Run: headless pygame with SDL's dummy video driver; simulated clock (each Clock.tick advances the game by its frame time, no real sleeping); random seed 0; keys injected as events and as key.get_pressed() state; mouse plan: one left click at the window centre at the start of phase 2, then a move to the lower-right quarter at the start of phase 3.
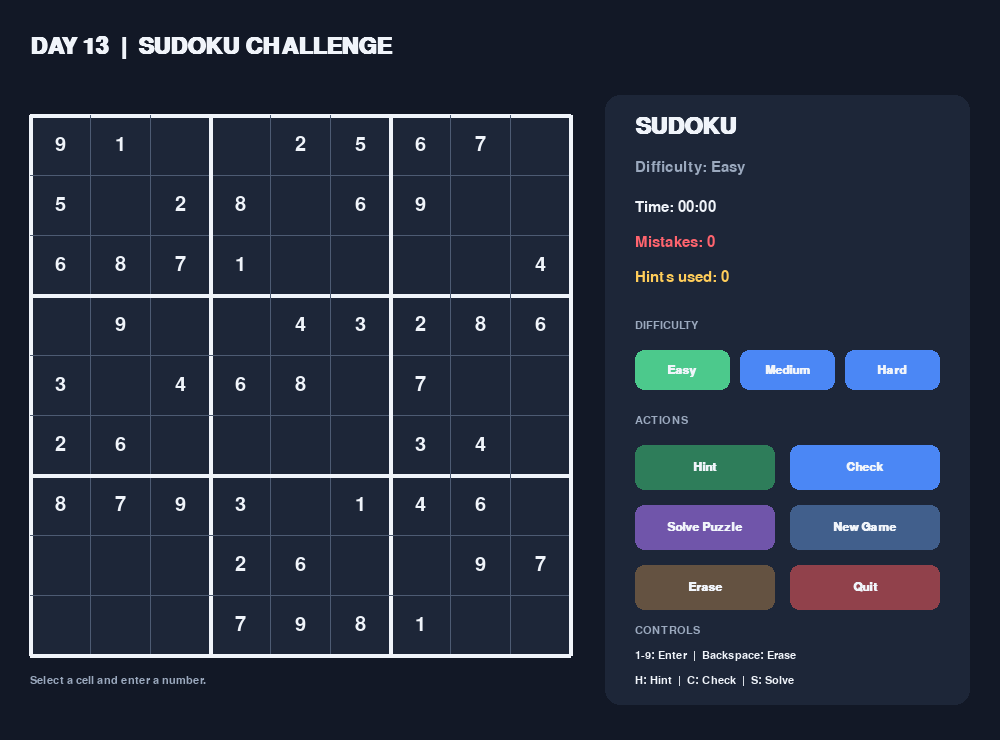
Frame 1 of 4 · flips 1–60 · no input
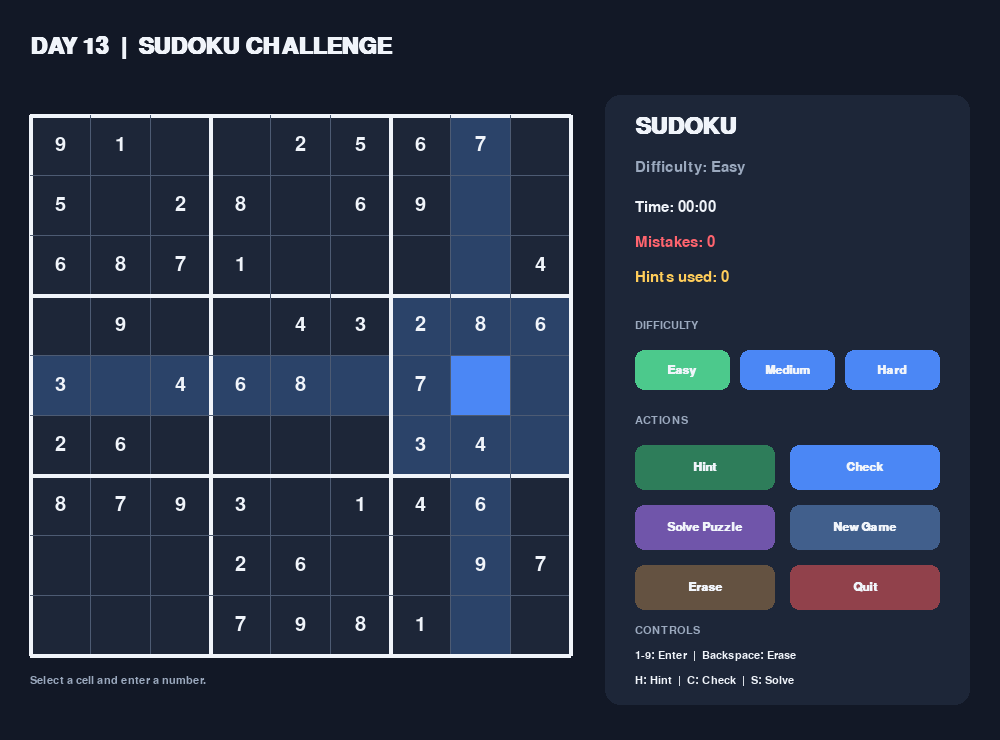
Frame 2 of 4 · flips 61–180 · clicked the window centre · tapped SPACE, RETURN · held RIGHT (→), D
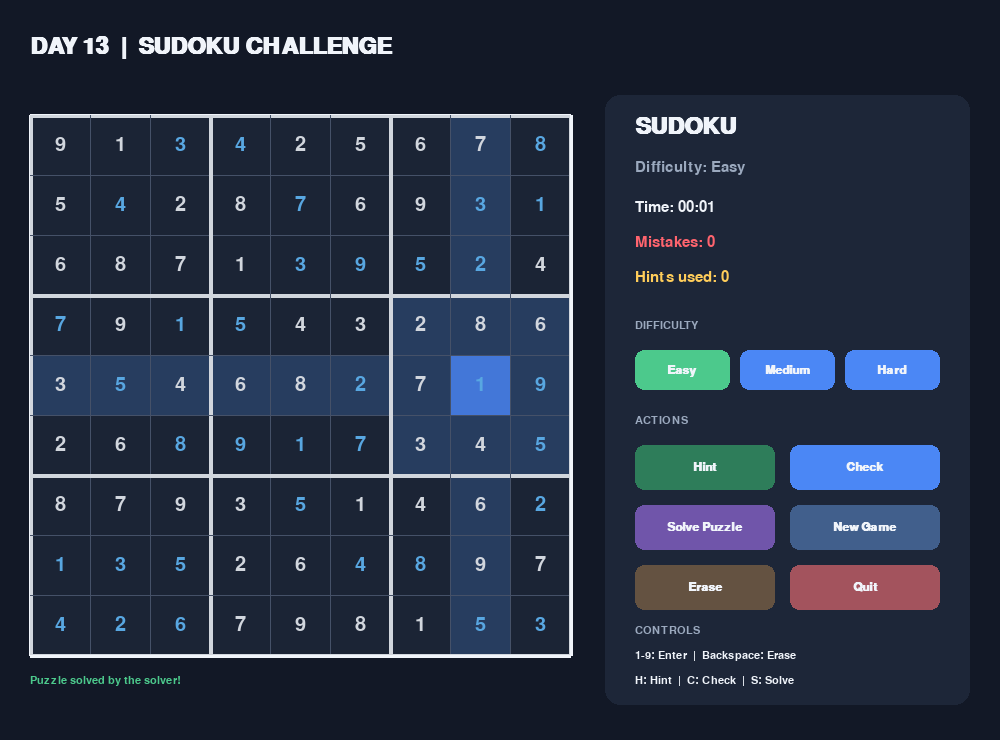
Frame 3 of 4 · flips 181–300 · moved the mouse to the lower-right quarter · held DOWN (↓), S
Frame 4 of 4 · flips 301–420 · held LEFT (←), A, UP (↑), W · screen unchanged from frame 3, image omitted

The pygame program that drew these frames:


import random
import time
import pygame

# -------------------- INITIALIZATION --------------------

pygame.init()

WIDTH, HEIGHT = 1000, 740
SCREEN = pygame.display.set_mode((WIDTH, HEIGHT))
pygame.display.set_caption("Day 13 - Sudoku")

FPS = 60
GRID_SIZE = 540
CELL_SIZE = GRID_SIZE // 9
GRID_X, GRID_Y = 30, 115

# Colors
BG = (18, 24, 38)
PANEL = (29, 38, 56)
WHITE = (240, 244, 250)
MUTED = (155, 169, 190)
BLUE = (75, 135, 245)
BLUE_LIGHT = (43, 67, 105)
GRID_COLOR = (77, 91, 115)
GIVEN_COLOR = (240, 244, 250)
USER_COLOR = (100, 190, 255)
GREEN = (76, 201, 140)
RED = (255, 100, 110)
YELLOW = (255, 205, 90)
SELECT_COLOR = (52, 91, 145)

FONT = pygame.font.SysFont("arial", 22)
SMALL_FONT = pygame.font.SysFont("arial", 17)
NUMBER_FONT = pygame.font.SysFont("arial", 30)
TITLE_FONT = pygame.font.SysFont("arial", 34, bold=True)
BUTTON_FONT = pygame.font.SysFont("arial", 18, bold=True)

CLOCK = pygame.time.Clock()

# -------------------- SUDOKU LOGIC --------------------


def generate_solution():
    """Generate a complete valid Sudoku board."""
    digits = list(range(1, 10))
    random.shuffle(digits)

    rows = []
    for band in range(3):
        group = list(range(3))
        random.shuffle(group)
        rows.extend(band * 3 + r for r in group)

    bands = [0, 1, 2]
    random.shuffle(bands)
    rows = [bands[r // 3] * 3 + r % 3 for r in rows]

    cols = []
    for stack in range(3):
        group = list(range(3))
        random.shuffle(group)
        cols.extend(stack * 3 + c for c in group)

    stacks = [0, 1, 2]
    random.shuffle(stacks)
    cols = [stacks[c // 3] * 3 + c % 3 for c in cols]

    pattern = lambda r, c: (3 * (r % 3) + r // 3 + c) % 9

    return [
        [digits[pattern(r, c)] for c in cols]
        for r in rows
    ]


def create_puzzle(solution, difficulty):
    """Remove cells to create a playable puzzle."""
    puzzle = [row[:] for row in solution]

    empty_counts = {
        "Easy": 35,
        "Medium": 45,
        "Hard": 52
    }

    cells = [(r, c) for r in range(9) for c in range(9)]
    random.shuffle(cells)

    for r, c in cells[:empty_counts[difficulty]]:
        puzzle[r][c] = 0

    return puzzle


def is_valid(board, row, col, number):
    """Check row, column, and 3x3 box constraints."""
    for c in range(9):
        if c != col and board[row][c] == number:
            return False

    for r in range(9):
        if r != row and board[r][col] == number:
            return False

    box_row = (row // 3) * 3
    box_col = (col // 3) * 3

    for r in range(box_row, box_row + 3):
        for c in range(box_col, box_col + 3):
            if (r, c) != (row, col) and board[r][c] == number:
                return False

    return True


def solve_board(board):
    """Solve a Sudoku board using backtracking."""
    for row in range(9):
        for col in range(9):
            if board[row][col] == 0:
                numbers = list(range(1, 10))
                random.shuffle(numbers)

                for number in numbers:
                    if is_valid(board, row, col, number):
                        board[row][col] = number

                        if solve_board(board):
                            return True

                        board[row][col] = 0

                return False

    return True


# -------------------- GAME STATE --------------------

difficulty = "Easy"
solution = generate_solution()
puzzle = create_puzzle(solution, difficulty)
board = [row[:] for row in puzzle]

selected = None
mistakes = 0
hints_used = 0
start_time = time.time()
game_message = "Select a cell and enter a number."
message_color = MUTED
game_won = False


def new_game(level=None):
    """Start a new Sudoku puzzle."""
    global difficulty, solution, puzzle, board
    global selected, mistakes, hints_used, start_time
    global game_message, message_color, game_won

    if level:
        difficulty = level

    solution = generate_solution()
    puzzle = create_puzzle(solution, difficulty)
    board = [row[:] for row in puzzle]

    selected = None
    mistakes = 0
    hints_used = 0
    start_time = time.time()
    game_message = "Select a cell and enter a number."
    message_color = MUTED
    game_won = False


def format_time(seconds):
    minutes = int(seconds) // 60
    seconds = int(seconds) % 60
    return f"{minutes:02}:{seconds:02}"


def is_complete():
    return all(board[r][c] == solution[r][c]
               for r in range(9) for c in range(9))


def enter_number(number):
    """Enter a number into the selected empty cell."""
    global mistakes, game_message, message_color, game_won

    if selected is None or game_won:
        return

    row, col = selected

    if puzzle[row][col] != 0:
        game_message = "This is a fixed clue."
        message_color = YELLOW
        return

    board[row][col] = number

    if number != solution[row][col]:
        mistakes += 1
        game_message = "Incorrect number! Try again."
        message_color = RED
    else:
        game_message = "Correct!"
        message_color = GREEN

    if is_complete():
        game_won = True
        game_message = "Congratulations! Puzzle completed!"
        message_color = GREEN


def erase_selected():
    global game_message, message_color

    if selected is None or game_won:
        return

    row, col = selected

    if puzzle[row][col] == 0:
        board[row][col] = 0
        game_message = "Cell cleared."
        message_color = MUTED


def use_hint():
    global hints_used, game_message, message_color, game_won

    if selected is None or game_won:
        return

    row, col = selected

    if puzzle[row][col] != 0:
        game_message = "Choose an empty cell for a hint."
        message_color = YELLOW
        return

    board[row][col] = solution[row][col]
    hints_used += 1
    game_message = "Hint added!"
    message_color = GREEN

    if is_complete():
        game_won = True
        game_message = "Congratulations! Puzzle completed!"
        message_color = GREEN


def check_board():
    global game_message, message_color, game_won

    if is_complete():
        game_won = True
        game_message = "Excellent! Sudoku solved!"
        message_color = GREEN
    else:
        incorrect = sum(
            1 for r in range(9)
            for c in range(9)
            if board[r][c] != 0
            and board[r][c] != solution[r][c]
        )

        if incorrect:
            game_message = f"{incorrect} incorrect cell(s) found."
            message_color = RED
        else:
            game_message = "So far, so good! Keep going."
            message_color = GREEN


def solve_puzzle():
    global board, game_message, message_color, game_won

    board = [row[:] for row in solution]
    game_won = True
    game_message = "Puzzle solved by the solver!"
    message_color = GREEN


# -------------------- DRAWING HELPERS --------------------


def draw_text(text, x, y, font=FONT, color=WHITE, center=False):
    surface = font.render(str(text), True, color)
    rect = surface.get_rect()

    if center:
        rect.center = (x, y)
    else:
        rect.topleft = (x, y)

    SCREEN.blit(surface, rect)


def draw_button(rect, text, color=BLUE, text_color=WHITE):
    mouse_pos = pygame.mouse.get_pos()
    button_color = tuple(min(255, channel + 18) for channel in color) \
        if rect.collidepoint(mouse_pos) else color

    pygame.draw.rect(SCREEN, button_color, rect, border_radius=9)
    draw_text(text, rect.centerx, rect.centery,
              BUTTON_FONT, text_color, center=True)


# -------------------- DRAW GAME --------------------


def draw_grid():
    """Draw cells, highlights, numbers, and Sudoku borders."""
    for row in range(9):
        for col in range(9):
            rect = pygame.Rect(
                GRID_X + col * CELL_SIZE,
                GRID_Y + row * CELL_SIZE,
                CELL_SIZE,
                CELL_SIZE
            )

            if selected:
                sr, sc = selected

                if row == sr and col == sc:
                    color = BLUE
                elif row == sr or col == sc:
                    color = BLUE_LIGHT
                elif row // 3 == sr // 3 and col // 3 == sc // 3:
                    color = BLUE_LIGHT
                else:
                    color = PANEL
            else:
                color = PANEL

            pygame.draw.rect(SCREEN, color, rect)

            number = board[row][col]

            if number != 0:
                if puzzle[row][col] != 0:
                    text_color = GIVEN_COLOR
                elif number == solution[row][col]:
                    text_color = USER_COLOR
                else:
                    text_color = RED

                draw_text(
                    number,
                    rect.centerx,
                    rect.centery,
                    NUMBER_FONT,
                    text_color,
                    center=True
                )

    # Thin cell lines and thicker 3x3 borders
    for i in range(10):
        thickness = 4 if i % 3 == 0 else 1
        color = WHITE if i % 3 == 0 else GRID_COLOR

        x = GRID_X + i * CELL_SIZE
        y = GRID_Y + i * CELL_SIZE

        pygame.draw.line(
            SCREEN, color,
            (x, GRID_Y), (x, GRID_Y + GRID_SIZE),
            thickness
        )
        pygame.draw.line(
            SCREEN, color,
            (GRID_X, y), (GRID_X + GRID_SIZE, y),
            thickness
        )


def draw_panel():
    panel_rect = pygame.Rect(605, 95, 365, 610)
    pygame.draw.rect(SCREEN, PANEL, panel_rect, border_radius=15)

    draw_text("SUDOKU", 635, 115, TITLE_FONT, WHITE)
    draw_text(f"Difficulty: {difficulty}", 635, 160, FONT, MUTED)

    elapsed = int(time.time() - start_time)
    draw_text(f"Time: {format_time(elapsed)}", 635, 200, FONT)
    draw_text(f"Mistakes: {mistakes}", 635, 235, FONT, RED)
    draw_text(f"Hints used: {hints_used}", 635, 270, FONT, YELLOW)

    draw_text("DIFFICULTY", 635, 320, SMALL_FONT, MUTED)

    draw_button(pygame.Rect(635, 350, 95, 40), "Easy",
                GREEN if difficulty == "Easy" else BLUE)
    draw_button(pygame.Rect(740, 350, 95, 40), "Medium",
                GREEN if difficulty == "Medium" else BLUE)
    draw_button(pygame.Rect(845, 350, 95, 40), "Hard",
                GREEN if difficulty == "Hard" else BLUE)

    draw_text("ACTIONS", 635, 415, SMALL_FONT, MUTED)

    draw_button(pygame.Rect(635, 445, 140, 45), "Hint", (46, 125, 90))
    draw_button(pygame.Rect(790, 445, 150, 45), "Check", BLUE)

    draw_button(pygame.Rect(635, 505, 140, 45), "Solve Puzzle",
                (112, 85, 170))
    draw_button(pygame.Rect(790, 505, 150, 45), "New Game",
                (65, 95, 140))

    draw_button(pygame.Rect(635, 565, 140, 45), "Erase", (100, 82, 65))
    draw_button(pygame.Rect(790, 565, 150, 45), "Quit", (145, 65, 75))

    draw_text("CONTROLS", 635, 625, SMALL_FONT, MUTED)
    draw_text("1-9: Enter  |  Backspace: Erase", 635, 650,
              SMALL_FONT, WHITE)
    draw_text("H: Hint  |  C: Check  |  S: Solve", 635, 675,
              SMALL_FONT, WHITE)


def draw_game():
    SCREEN.fill(BG)

    draw_text("DAY 13  |  SUDOKU CHALLENGE",
              30, 35, TITLE_FONT, WHITE)

    draw_grid()
    draw_panel()

    draw_text(game_message, 30, 675, SMALL_FONT, message_color)

    if game_won:
        overlay = pygame.Surface((GRID_SIZE, GRID_SIZE), pygame.SRCALPHA)
        overlay.fill((18, 24, 38, 35))
        SCREEN.blit(overlay, (GRID_X, GRID_Y))

    pygame.display.flip()


# -------------------- MAIN GAME LOOP --------------------

running = True

while running:
    CLOCK.tick(FPS)

    for event in pygame.event.get():

        if event.type == pygame.QUIT:
            running = False

        elif event.type == pygame.MOUSEBUTTONDOWN and event.button == 1:
            mx, my = event.pos

            # Grid selection
            if (GRID_X <= mx < GRID_X + GRID_SIZE
                    and GRID_Y <= my < GRID_Y + GRID_SIZE):
                col = (mx - GRID_X) // CELL_SIZE
                row = (my - GRID_Y) // CELL_SIZE
                selected = (row, col)

            # Difficulty buttons
            elif 350 <= my <= 390:
                if 635 <= mx <= 730:
                    new_game("Easy")
                elif 740 <= mx <= 835:
                    new_game("Medium")
                elif 845 <= mx <= 940:
                    new_game("Hard")

            # Action buttons
            elif 445 <= my <= 490:
                if 635 <= mx <= 775:
                    use_hint()
                elif 790 <= mx <= 940:
                    check_board()

            elif 505 <= my <= 550:
                if 635 <= mx <= 775:
                    solve_puzzle()
                elif 790 <= mx <= 940:
                    new_game()

            elif 565 <= my <= 610:
                if 635 <= mx <= 775:
                    erase_selected()
                elif 790 <= mx <= 940:
                    running = False

        elif event.type == pygame.KEYDOWN:
            if event.key == pygame.K_ESCAPE:
                running = False

            elif event.key == pygame.K_h:
                use_hint()

            elif event.key == pygame.K_c:
                check_board()

            elif event.key == pygame.K_s:
                solve_puzzle()

            elif event.key == pygame.K_r:
                new_game()

            elif event.key in (pygame.K_BACKSPACE, pygame.K_DELETE, pygame.K_0):
                erase_selected()

            elif pygame.K_1 <= event.key <= pygame.K_9:
                enter_number(event.key - pygame.K_0)

            elif pygame.K_KP1 <= event.key <= pygame.K_KP9:
                enter_number(event.key - pygame.K_KP0)

    draw_game()

pygame.quit()
